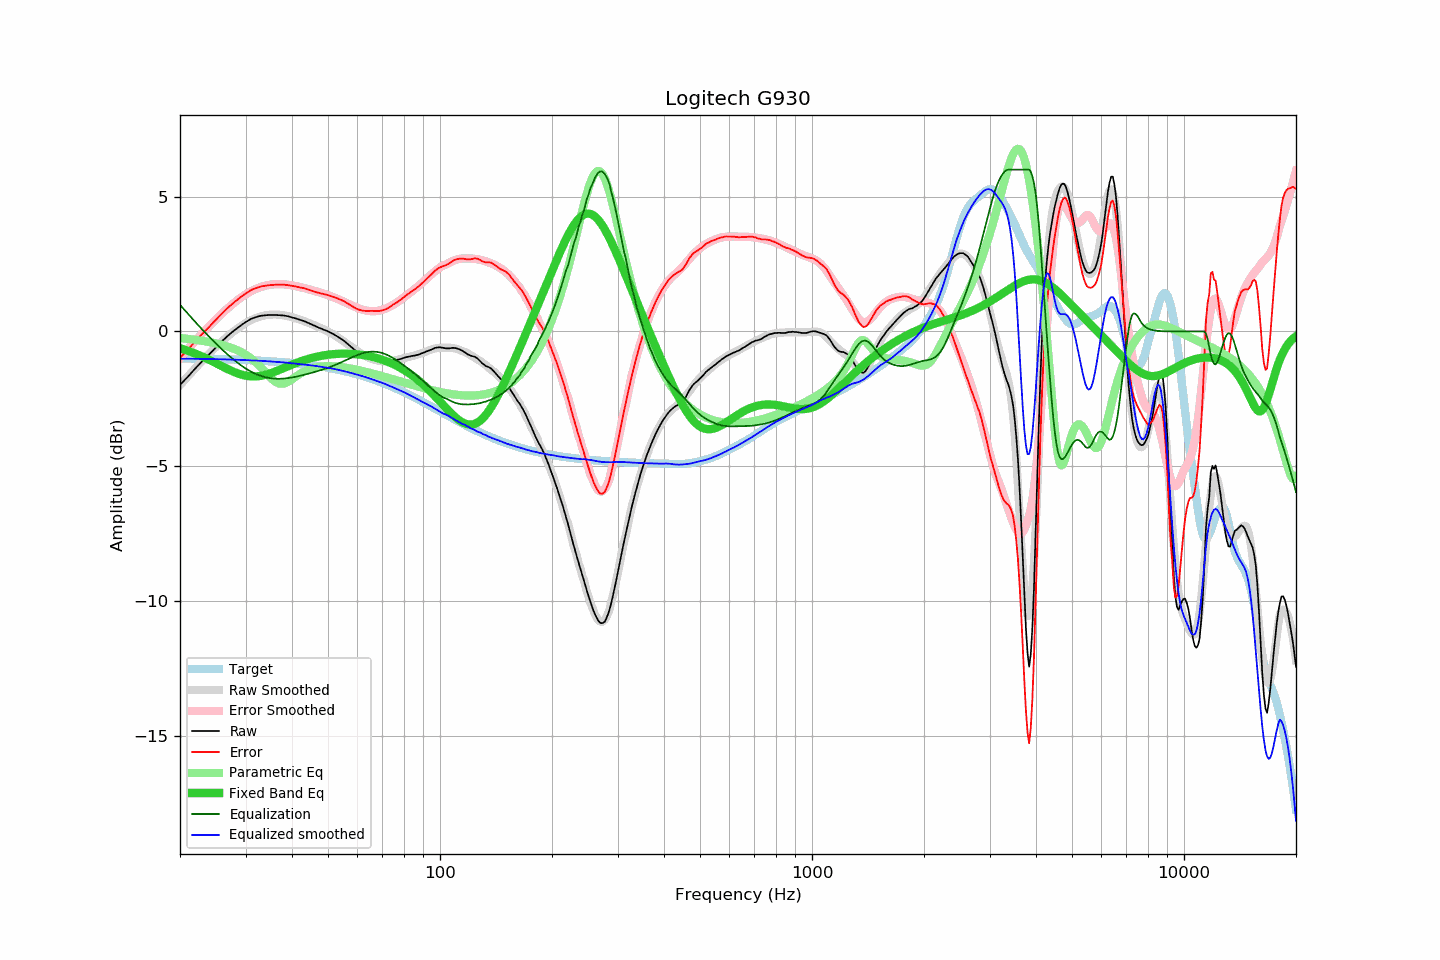

Source data for this figure (header and first rows):
frequency, raw, error, smoothed, error_smoothed, equalization, parametric_eq, equalized_raw, equalized_smoothed, target
20, -1.98, -0.98, -1.99, -0.99, 0.99, -0.62, -0.99, -1.01, -1.00
21, -1.68, -0.67, -1.67, -0.66, 0.66, -0.72, -1.02, -1.01, -1.00
22, -1.37, -0.36, -1.36, -0.35, 0.35, -0.82, -1.02, -1.01, -1.01
23, -1.09, -0.08, -1.08, -0.06, 0.06, -0.94, -1.03, -1.02, -1.01
24, -0.84, 0.18, -0.81, 0.21, -0.21, -1.06, -1.05, -1.02, -1.02
25, -0.59, 0.44, -0.57, 0.45, -0.45, -1.18, -1.04, -1.03, -1.02
26, -0.35, 0.68, -0.35, 0.68, -0.68, -1.30, -1.03, -1.03, -1.03
27, -0.14, 0.90, -0.16, 0.88, -0.88, -1.41, -1.02, -1.04, -1.04
28, 0.04, 1.09, 0.02, 1.07, -1.07, -1.51, -1.03, -1.05, -1.04
29, 0.20, 1.25, 0.18, 1.23, -1.23, -1.59, -1.03, -1.05, -1.05
30, 0.34, 1.40, 0.31, 1.37, -1.37, -1.64, -1.03, -1.06, -1.06
31, 0.46, 1.53, 0.42, 1.49, -1.49, -1.67, -1.03, -1.07, -1.07
32, 0.53, 1.61, 0.50, 1.58, -1.58, -1.67, -1.05, -1.08, -1.08
33, 0.58, 1.67, 0.56, 1.65, -1.65, -1.65, -1.07, -1.09, -1.09
34, 0.60, 1.70, 0.60, 1.70, -1.70, -1.61, -1.10, -1.10, -1.10
35, 0.61, 1.72, 0.62, 1.74, -1.74, -1.55, -1.12, -1.11, -1.11
36, 0.61, 1.73, 0.63, 1.75, -1.75, -1.49, -1.14, -1.12, -1.12
37, 0.60, 1.73, 0.62, 1.76, -1.76, -1.43, -1.15, -1.14, -1.13
38, 0.59, 1.73, 0.60, 1.75, -1.75, -1.36, -1.16, -1.15, -1.14
39, 0.56, 1.72, 0.57, 1.73, -1.73, -1.29, -1.17, -1.16, -1.16
40, 0.52, 1.69, 0.53, 1.71, -1.71, -1.23, -1.19, -1.18, -1.17
41, 0.48, 1.67, 0.48, 1.68, -1.68, -1.17, -1.20, -1.20, -1.18
42, 0.43, 1.63, 0.44, 1.65, -1.65, -1.12, -1.22, -1.21, -1.20
43, 0.39, 1.61, 0.39, 1.61, -1.61, -1.07, -1.22, -1.23, -1.22
44, 0.33, 1.56, 0.34, 1.58, -1.58, -1.03, -1.25, -1.24, -1.23
45, 0.27, 1.52, 0.28, 1.54, -1.54, -0.99, -1.27, -1.26, -1.25
46, 0.21, 1.48, 0.23, 1.50, -1.50, -0.96, -1.29, -1.27, -1.27
47, 0.15, 1.44, 0.17, 1.47, -1.47, -0.93, -1.32, -1.29, -1.29
48, 0.10, 1.41, 0.12, 1.43, -1.43, -0.90, -1.33, -1.31, -1.31
49, 0.05, 1.38, 0.06, 1.39, -1.39, -0.88, -1.34, -1.33, -1.33
50, 0.00, 1.35, -0.00, 1.35, -1.35, -0.86, -1.34, -1.35, -1.35
51, -0.06, 1.31, -0.07, 1.30, -1.30, -0.85, -1.36, -1.37, -1.37
52, -0.12, 1.27, -0.14, 1.26, -1.26, -0.84, -1.37, -1.39, -1.39
53, -0.19, 1.22, -0.21, 1.21, -1.21, -0.83, -1.40, -1.42, -1.41
54, -0.26, 1.18, -0.28, 1.16, -1.16, -0.83, -1.42, -1.44, -1.44
55, -0.33, 1.13, -0.36, 1.11, -1.11, -0.82, -1.44, -1.47, -1.46
56, -0.42, 1.07, -0.44, 1.06, -1.06, -0.82, -1.48, -1.49, -1.49
57, -0.51, 1.00, -0.51, 1.01, -1.01, -0.83, -1.52, -1.52, -1.51
58, -0.60, 0.94, -0.59, 0.96, -0.96, -0.83, -1.56, -1.55, -1.54
59, -0.69, 0.88, -0.66, 0.91, -0.91, -0.84, -1.60, -1.58, -1.57
60, -0.77, 0.82, -0.73, 0.87, -0.87, -0.85, -1.64, -1.60, -1.59
61, -0.83, 0.79, -0.80, 0.84, -0.84, -0.86, -1.66, -1.63, -1.62
62, -0.88, 0.77, -0.86, 0.80, -0.80, -0.87, -1.68, -1.66, -1.65
63, -0.92, 0.76, -0.91, 0.78, -0.78, -0.89, -1.70, -1.69, -1.68
64, -0.95, 0.76, -0.96, 0.76, -0.76, -0.91, -1.71, -1.72, -1.71
65, -0.98, 0.76, -1.00, 0.75, -0.75, -0.93, -1.73, -1.75, -1.74
66, -1.01, 0.76, -1.03, 0.75, -0.75, -0.95, -1.76, -1.78, -1.77
67, -1.05, 0.76, -1.06, 0.75, -0.75, -0.97, -1.80, -1.81, -1.80
68, -1.08, 0.76, -1.08, 0.76, -0.76, -1.00, -1.84, -1.84, -1.84
69, -1.11, 0.76, -1.09, 0.78, -0.78, -1.02, -1.89, -1.87, -1.87
70, -1.12, 0.78, -1.10, 0.80, -0.80, -1.05, -1.92, -1.91, -1.90
71, -1.13, 0.81, -1.11, 0.83, -0.83, -1.08, -1.96, -1.94, -1.94
72, -1.13, 0.84, -1.11, 0.87, -0.87, -1.11, -2.00, -1.98, -1.97
73, -1.12, 0.89, -1.11, 0.91, -0.91, -1.15, -2.02, -2.01, -2.01
74, -1.09, 0.95, -1.10, 0.95, -0.95, -1.18, -2.04, -2.05, -2.04
75, -1.07, 1.01, -1.09, 1.00, -1.00, -1.22, -2.07, -2.08, -2.08
76, -1.06, 1.05, -1.07, 1.05, -1.05, -1.26, -2.11, -2.11, -2.11
77, -1.05, 1.10, -1.05, 1.10, -1.10, -1.30, -2.15, -2.15, -2.15
78, -1.03, 1.15, -1.03, 1.15, -1.15, -1.34, -2.18, -2.18, -2.18
79, -1.01, 1.21, -1.01, 1.21, -1.21, -1.38, -2.22, -2.22, -2.22
... 553 more rows
